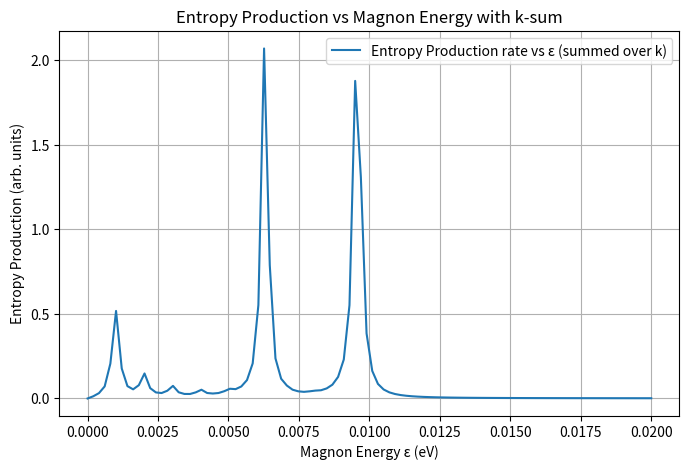

Generate this figure with matplotlib:
# -*- coding: utf-8 -*-
"""
Éditeur de Spyder

Ceci est un script temporaire.
"""

import numpy as np
import matplotlib.pyplot as plt

# Constants
eps0 = 0.005       # base magnon energy (eV)
A0 = 0.005       # coupling strength (eV)
w0 = 0.001         # phonon energy base (eV)
d = 1e-4       # infinitesimal (broadening)
I = 1j
B = 1        # k*T (eV) mettre boltzmann ici et utiliser temp en paramètre pr plot (peut aussi plot en fonction de A)
R = 1e-4       # Lorentzian width


# ω axis
omega = np.linspace(0, 0.075, 1000)

# Function definitions

def A_k(k):
    return A0 * np.abs(k)

def w_k(k):
    return w0 * np.abs(k)


# Bose-Einstein distribution
def bose(x):
    with np.errstate(over='ignore', divide='ignore'):
        return 1 / (np.exp(x / B) - 1)

# Lorentzian function
def lorentzian(x, center, width):
    return (width / 2) / (np.pi * ((x - center)**2 + (width / 2)**2))

# Energy axis
x_vals = np.linspace(-0.01, 0.01, 2000)
dx = x_vals[1] - x_vals[0]

# Green's function Gr_k(ω)
def G_r(omega, k):
    eps = eps0
    A = A_k(k)
    wk = w_k(k)
    denom_correction = (2 * wk * A**2) / ((omega - I*d)**2 - wk**2)
    return 1 / (omega - eps - denom_correction)

def G_a(omega, k):
    eps = eps0
    A = A_k(k)
    wk = w_k(k)
    denom_correction1 = (2 * wk * A**2) / ((omega + I*d)**2 - wk**2)
    return 1 / (omega - eps - denom_correction1)

# Plot for multiple k-values
k_vals = range(0, 100)

# Varying magnon energy
eps_vals = np.linspace(0 , 0.02 , 100)
Sp_vals = []

for eps in eps_vals:
    total_Sp = 0
    for k in k_vals:
        A = A_k(k)
        W = w_k(k)
        n = bose(x_vals)
        S = -2 * I * n * (A**2) * (lorentzian(x_vals, W, R) - lorentzian(x_vals, -W, R))
        L = (1/(2*np.pi))*((-I*n*2*eps)/((x_vals+I*d)**2-eps**2))*(-2)*np.imag(G_r(x_vals, k)) * S * G_a(x_vals, k)
        total_Sp += W*A*np.trapezoid(L, x_vals)  # integrate over x
    total_Sp = -2 * np.imag(I * total_Sp) / len(k_vals)  # normalize over k
    Sp_vals.append(total_Sp)

plt.figure(figsize=(8, 5))
plt.plot(eps_vals, Sp_vals, label='Entropy Production rate vs ε (summed over k)')
plt.xlabel('Magnon Energy ε (eV)')
plt.ylabel('Entropy Production (arb. units)')
plt.title('Entropy Production vs Magnon Energy with k-sum')
plt.grid(True)
plt.legend()
plt.show()